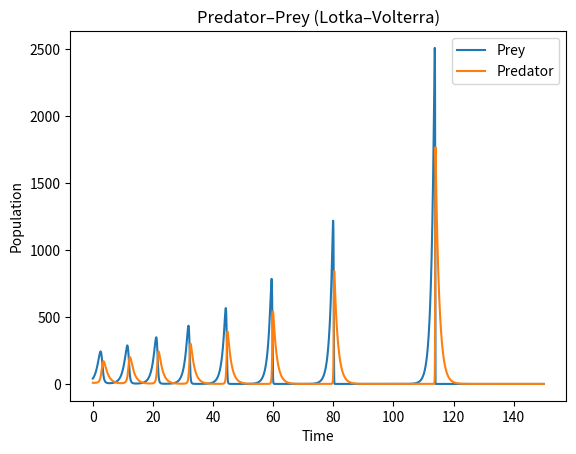

Generate this figure with matplotlib:
# systems_pred_prey.py
from dataclasses import dataclass
from typing import Callable, Dict, Any, List, Tuple

# Type aliases
State  = Dict[str, float]          # stock name -> current value
Params = Dict[str, Any]
FlowFn = Callable[[float, State, Params], float]  # f(t, state, params) -> rate

@dataclass
class Stock:
    name: str
    initial: float
    inflows: List[FlowFn]
    outflows: List[FlowFn]

def simulate(
    stocks: List[Stock],
    T: float = 60.0,
    dt: float = 0.05,
    params: Params = None
) -> Tuple[List[float], Dict[str, List[float]]]:
    """Forward Euler simulation for stocks with multiple inflows/outflows."""
    if params is None:
        params = {}

    # Initialize state and history
    state: State = {s.name: s.initial for s in stocks}
    history: Dict[str, List[float]] = {s.name: [s.initial] for s in stocks}
    time: List[float] = [0.0]

    steps = int(T / dt)
    for _ in range(steps):
        t = time[-1]
        # Compute net rate for each stock
        derivatives: Dict[str, float] = {}
        for s in stocks:
            inflow_rate  = sum(fn(t, state, params) for fn in s.inflows)
            outflow_rate = sum(fn(t, state, params) for fn in s.outflows)
            derivatives[s.name] = inflow_rate - outflow_rate

        # Update state (Euler)
        for s in stocks:
            state[s.name] += derivatives[s.name] * dt
            # Optional: keep stocks non-negative
            if state[s.name] < 0.0:
                state[s.name] = 0.0

        # Record
        time.append(t + dt)
        for s in stocks:
            history[s.name].append(state[s.name])

    return time, history

# ---------- Predator–Prey model (Lotka–Volterra with readable names) ----------
def prey_births(t: float, state: State, params: Params) -> float:
    a = params.get("a", 1.0)             # prey intrinsic growth rate
    X = state["Prey"]
    return a * X

def predation_on_prey(t: float, state: State, params: Params) -> float:
    b = params.get("b", 0.1)             # encounter/predation coefficient
    X, Y = state["Prey"], state["Predator"]
    return b * X * Y

def predator_growth_from_food(t: float, state: State, params: Params) -> float:
    b = params.get("b", 0.1)
    c = params.get("c", 0.5)             # conversion efficiency
    X, Y = state["Prey"], state["Predator"]
    return c * b * X * Y

def predator_deaths(t: float, state: State, params: Params) -> float:
    d = params.get("d", 0.5)             # predator natural death rate
    Y = state["Predator"]
    return d * Y

# Define stocks
prey = Stock(
    name="Prey",
    initial=40.0,
    inflows=[prey_births],
    outflows=[predation_on_prey]
)

predator = Stock(
    name="Predator",
    initial=9.0,
    inflows=[predator_growth_from_food],
    outflows=[predator_deaths]
)

if __name__ == "__main__":
    # Params and run
    params = {"a": 1.0, "b": 0.02, "c": 0.6, "d": 0.8}
    T, dt = 150.0, 0.05
    time, hist = simulate([prey, predator], T=T, dt=dt, params=params)

    # Plot (optional)
    try:
        import matplotlib.pyplot as plt
        plt.figure()
        plt.plot(time, hist["Prey"], label="Prey")
        plt.plot(time, hist["Predator"], label="Predator")
        plt.xlabel("Time")
        plt.ylabel("Population")
        plt.title("Predator–Prey (Lotka–Volterra)")
        plt.legend()
        plt.show()
    except ImportError:
        print("Final Prey:", hist["Prey"][-1], "Final Predator:", hist["Predator"][-1])
